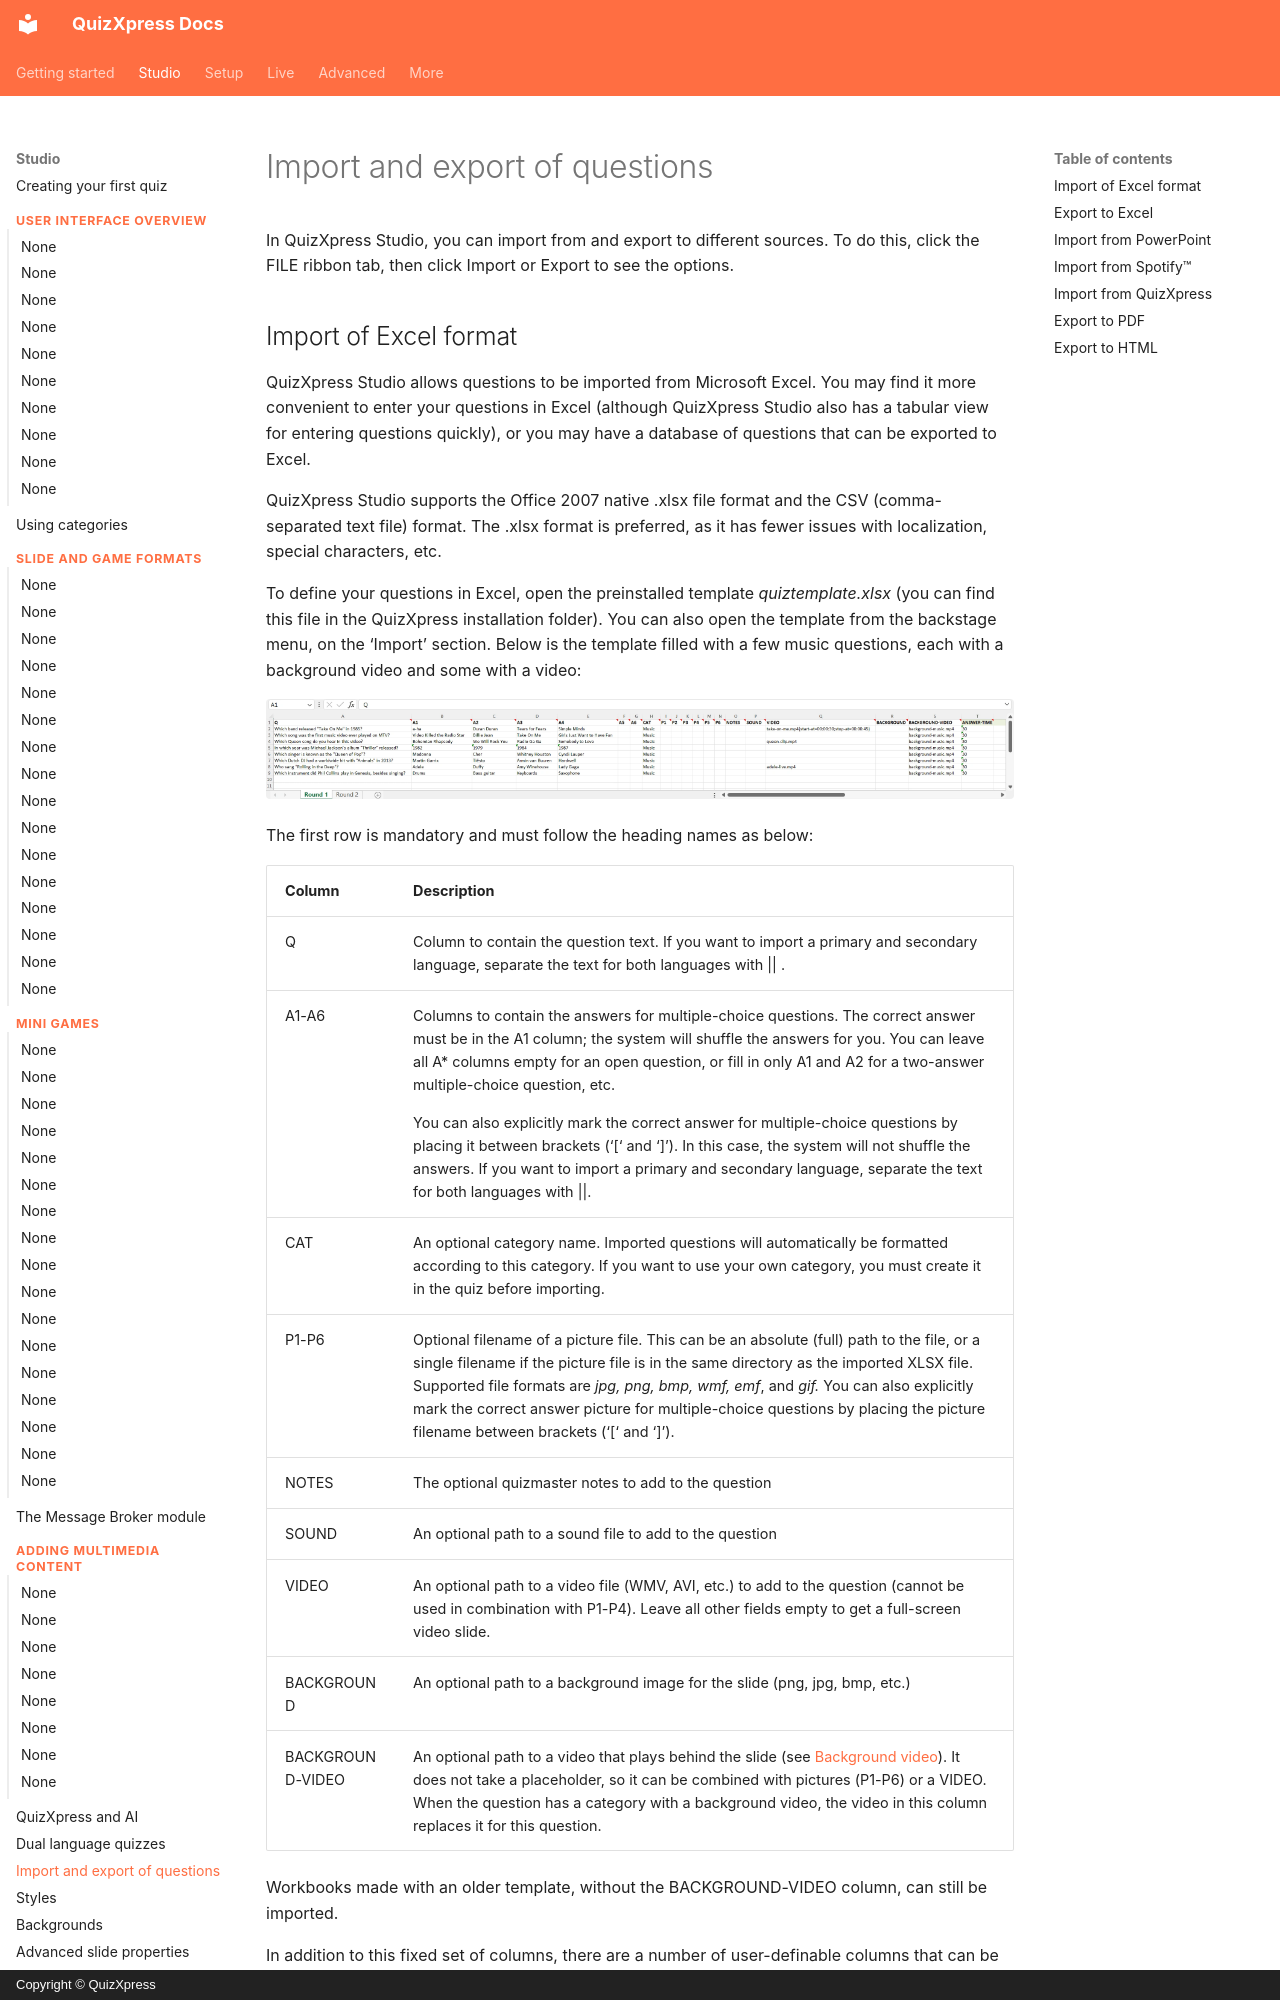

repository: gameshowcrew/quizxpress-docs · page: studio/import-and-export-of-questions/index.html · generator: mkdocs · copyright: Copyright © QuizXpress

# Import and export of questions

In QuizXpress Studio, you can import from and export to different sources. To do this, click the FILE ribbon tab, then click Import or Export to see the options.

## Import of Excel format

QuizXpress Studio allows questions to be imported from Microsoft Excel. You may find it more convenient to enter your questions in Excel (although QuizXpress Studio also has a tabular view for entering questions quickly), or you may have a database of questions that can be exported to Excel.

QuizXpress Studio supports the Office 2007 native .xlsx file format and the CSV (comma-separated text file) format. The .xlsx format is preferred, as it has fewer issues with localization, special characters, etc.

To define your questions in Excel, open the preinstalled template *quiztemplate.xlsx* (you can find this file in the QuizXpress installation folder). You can also open the template from the backstage menu, on the ‘Import’ section. Below is the template filled with a few music questions, each with a background video and some with a video:

![The Excel template with example music questions](../assets/images/excel-template.webp){ loading=lazy }

The first row is mandatory and must follow the heading names as below:

<table>
<colgroup>
<col style="width: 17%" />
<col style="width: 82%" />
</colgroup>
<thead>
<tr class="header">
<th>Column</th>
<th>Description</th>
</tr>
</thead>
<tbody>
<tr class="odd">
<td>Q</td>
<td>Column to contain the question text. If you want to import a primary and secondary language, separate the text for both languages with || .</td>
</tr>
<tr class="even">
<td>A1-A6</td>
<td><p>Columns to contain the answers for multiple-choice questions. The correct answer must be in the A1 column; the system will shuffle the answers for you. You can leave all A* columns empty for an open question, or fill in only A1 and A2 for a two-answer multiple-choice question, etc.</p>
<p>You can also explicitly mark the correct answer for multiple-choice questions by placing it between brackets (‘[‘ and ‘]’). In this case, the system will not shuffle the answers. If you want to import a primary and secondary language, separate the text for both languages with ||.</p></td>
</tr>
<tr class="odd">
<td>CAT</td>
<td>An optional category name. Imported questions will automatically be formatted according to this category. If you want to use your own category, you must create it in the quiz before importing.</td>
</tr>
<tr class="even">
<td>P1-P6</td>
<td>Optional filename of a picture file. This can be an absolute (full) path to the file, or a single filename if the picture file is in the same directory as the imported XLSX file. Supported file formats are <em>jpg, png, bmp, wmf, emf</em>, and <em>gif.</em> You can also explicitly mark the correct answer picture for multiple-choice questions by placing the picture filename between brackets (‘[‘ and ‘]’).</td>
</tr>
<tr class="odd">
<td>NOTES</td>
<td>The optional quizmaster notes to add to the question</td>
</tr>
<tr class="even">
<td>SOUND</td>
<td>An optional path to a sound file to add to the question</td>
</tr>
<tr class="odd">
<td>VIDEO</td>
<td>An optional path to a video file (WMV, AVI, etc.) to add to the question (cannot be used in combination with P1-P4). Leave all other fields empty to get a full-screen video slide.</td>
</tr>
<tr class="even">
<td>BACKGROUND</td>
<td>An optional path to a background image for the slide (png, jpg, bmp, etc.)</td>
</tr>
<tr class="odd">
<td>BACKGROUND-VIDEO</td>
<td>An optional path to a video that plays behind the slide (see <a href="../backgrounds/#background-video">Background video</a>). It does not take a placeholder, so it can be combined with pictures (P1-P6) or a VIDEO. When the question has a category with a background video, the video in this column replaces it for this question.</td>
</tr>
</tbody>
</table>

Workbooks made with an older template, without the BACKGROUND-VIDEO column, can still be imported.

In addition to this fixed set of columns, there are a number of user-definable columns that can be picked from the dropdown list in the Excel template:
